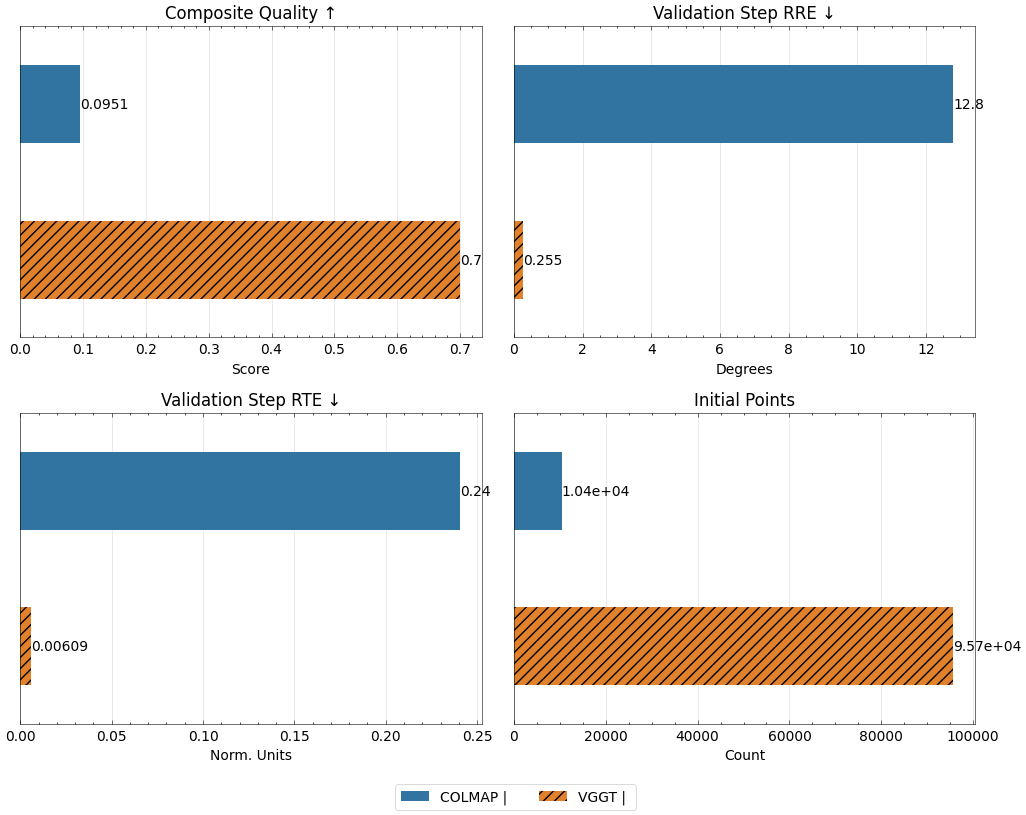

The data file committed next to this chart (first rows):
method, num_images, seed, conf_thres_value, num_points, sampling_mode, image_mode, num_cameras, gt_eval, use_gt_extrinsics, use_gt_intrinsics, use_gt_points, pose_opt, pose_opt_module, eval_opt, depth_loss_mode, error_opa, depth_lambda, depth_conf_mode, choice, camera_type, copy_mode, val_step, num_steps
colmap, 87, 42, , 10350, , farthestpose, 87, GT Eval, , , , Pose Opt, , , , , 0.0, , colmap, , , 15000, 15000
vggt, 87, 42, 0.0, 95700, random, farthestpose, 87, GT Eval, , , , Pose Opt, , , , , 0.0, , vggt, , , 15000, 15000
